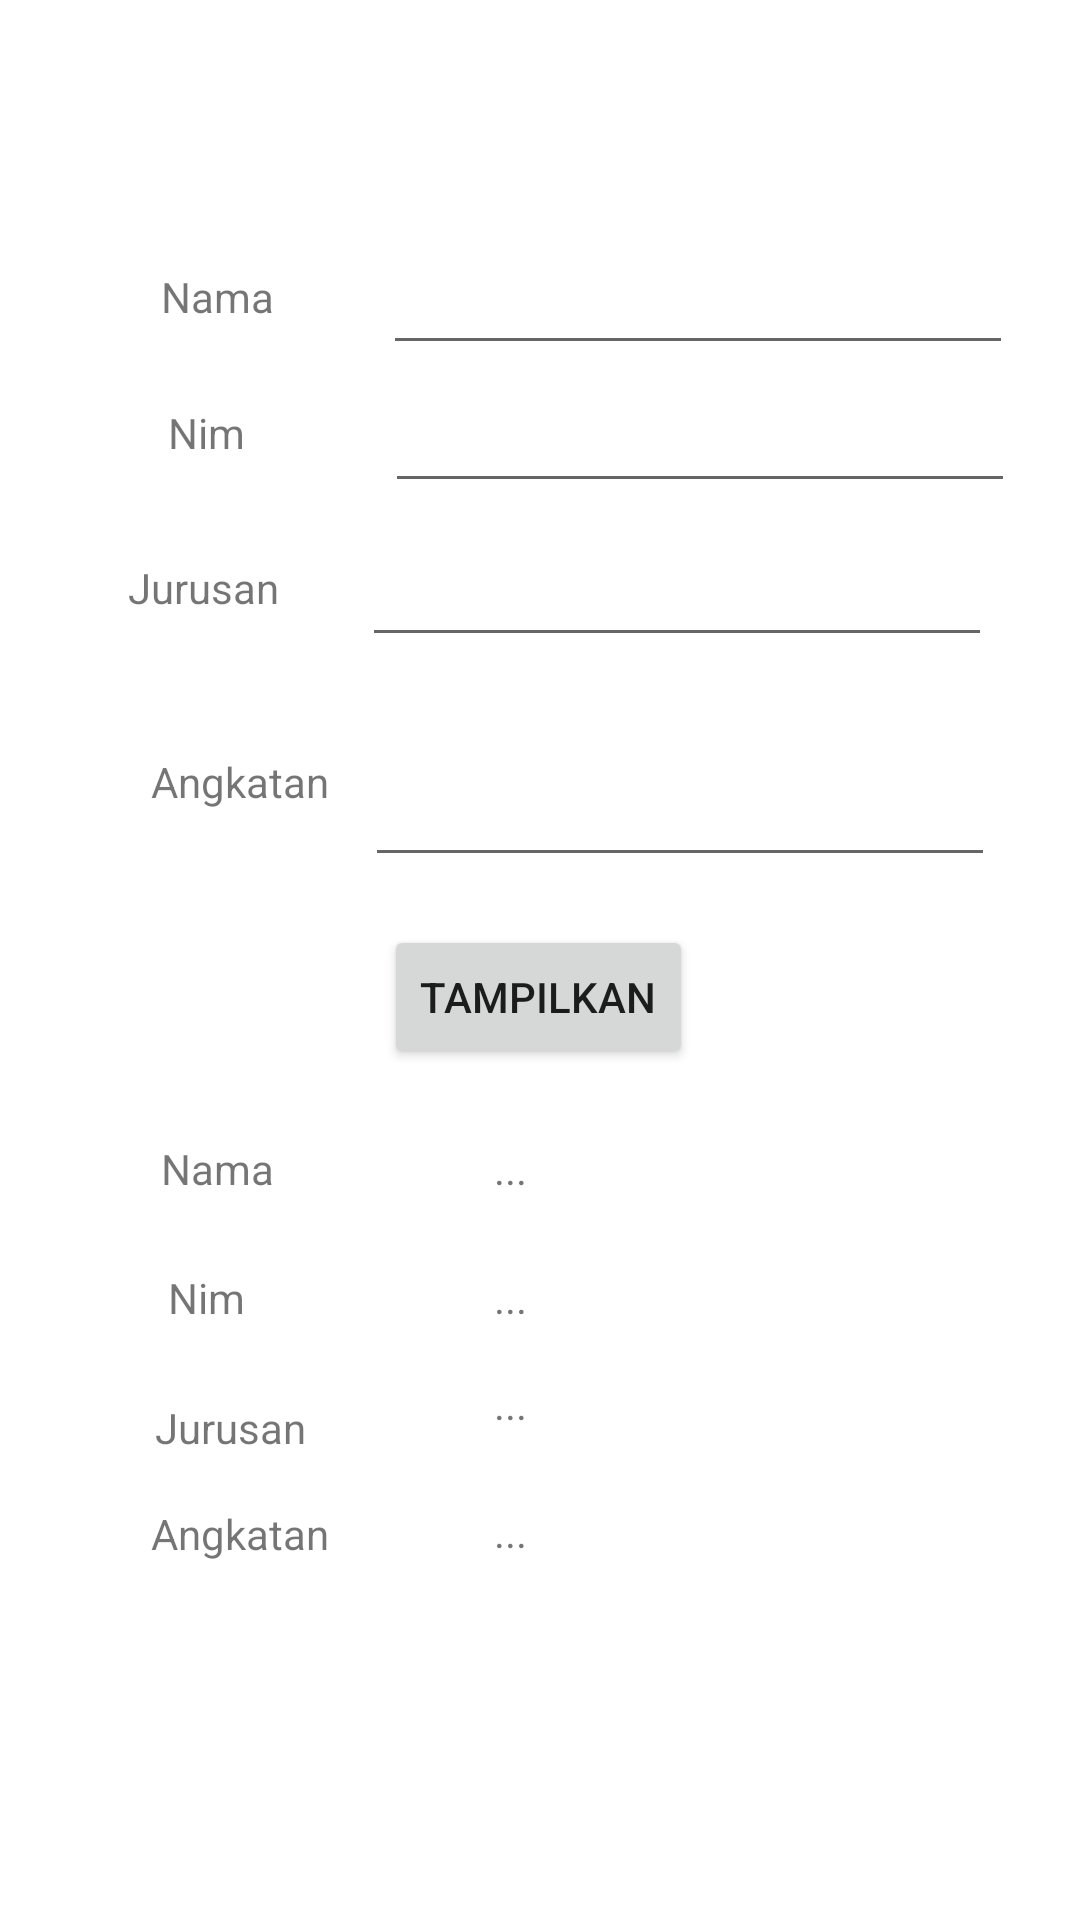

Here is an Android app screen rendered from its layout file. Give the layout XML and the strings, colors and styles it references.
<!-- AndroidManifest.xml: application theme Theme.Pertemuan1Intent -->
<!-- res/layout/activity_biodata.xml -->
<?xml version="1.0" encoding="utf-8"?>
<androidx.constraintlayout.widget.ConstraintLayout xmlns:android="http://schemas.android.com/apk/res/android"
    xmlns:app="http://schemas.android.com/apk/res-auto"
    xmlns:tools="http://schemas.android.com/tools"
    android:layout_width="match_parent"
    android:layout_height="match_parent"
    tools:context=".Biodata">

    <TextView
        android:id="@+id/output_nama"
        android:layout_width="wrap_content"
        android:layout_height="wrap_content"
        android:text="..."
        app:layout_constraintBottom_toBottomOf="parent"
        app:layout_constraintEnd_toEndOf="parent"
        app:layout_constraintHorizontal_bias="0.472"
        app:layout_constraintStart_toStartOf="parent"
        app:layout_constraintTop_toTopOf="parent"
        app:layout_constraintVertical_bias="0.612" />

    <TextView
        android:id="@+id/output_angkatan"
        android:layout_width="wrap_content"
        android:layout_height="wrap_content"
        android:text="..."
        app:layout_constraintBottom_toBottomOf="parent"
        app:layout_constraintEnd_toEndOf="parent"
        app:layout_constraintHorizontal_bias="0.472"
        app:layout_constraintStart_toStartOf="parent"
        app:layout_constraintTop_toTopOf="parent"
        app:layout_constraintVertical_bias="0.807" />

    <EditText
        android:id="@+id/input_jurusan"
        android:layout_width="wrap_content"
        android:layout_height="wrap_content"
        android:ems="10"
        android:inputType="textPersonName"
        app:layout_constraintBottom_toBottomOf="parent"
        app:layout_constraintEnd_toEndOf="parent"
        app:layout_constraintHorizontal_bias="0.805"
        app:layout_constraintStart_toStartOf="parent"
        app:layout_constraintTop_toTopOf="parent"
        app:layout_constraintVertical_bias="0.297" />

    <TextView
        android:id="@+id/textView3"
        android:layout_width="wrap_content"
        android:layout_height="wrap_content"
        android:text="Jurusan"
        app:layout_constraintBottom_toBottomOf="parent"
        app:layout_constraintEnd_toEndOf="parent"
        app:layout_constraintHorizontal_bias="0.138"
        app:layout_constraintStart_toStartOf="parent"
        app:layout_constraintTop_toTopOf="parent"
        app:layout_constraintVertical_bias="0.3" />

    <EditText
        android:id="@+id/input_angkatan"
        android:layout_width="wrap_content"
        android:layout_height="wrap_content"
        android:ems="10"
        android:inputType="textPersonName"
        app:layout_constraintBottom_toBottomOf="parent"
        app:layout_constraintEnd_toEndOf="parent"
        app:layout_constraintHorizontal_bias="0.81"
        app:layout_constraintStart_toStartOf="parent"
        app:layout_constraintTop_toTopOf="parent"
        app:layout_constraintVertical_bias="0.419" />

    <TextView
        android:id="@+id/textView4"
        android:layout_width="wrap_content"
        android:layout_height="wrap_content"
        android:text="Angkatan"
        app:layout_constraintBottom_toBottomOf="parent"
        app:layout_constraintEnd_toEndOf="parent"
        app:layout_constraintHorizontal_bias="0.167"
        app:layout_constraintStart_toStartOf="parent"
        app:layout_constraintTop_toTopOf="parent"
        app:layout_constraintVertical_bias="0.404" />

    <TextView
        android:id="@+id/textView5"
        android:layout_width="wrap_content"
        android:layout_height="wrap_content"
        android:text="Nama"
        app:layout_constraintBottom_toBottomOf="parent"
        app:layout_constraintEnd_toEndOf="parent"
        app:layout_constraintHorizontal_bias="0.167"
        app:layout_constraintStart_toStartOf="parent"
        app:layout_constraintTop_toTopOf="parent"
        app:layout_constraintVertical_bias="0.612" />

    <TextView
        android:id="@+id/output_jurusan"
        android:layout_width="wrap_content"
        android:layout_height="wrap_content"
        android:text="..."
        app:layout_constraintBottom_toBottomOf="parent"
        app:layout_constraintEnd_toEndOf="parent"
        app:layout_constraintHorizontal_bias="0.472"
        app:layout_constraintStart_toStartOf="parent"
        app:layout_constraintTop_toTopOf="parent"
        app:layout_constraintVertical_bias="0.738" />

    <TextView
        android:id="@+id/output_nim"
        android:layout_width="wrap_content"
        android:layout_height="wrap_content"
        android:text="..."
        app:layout_constraintBottom_toBottomOf="parent"
        app:layout_constraintEnd_toEndOf="parent"
        app:layout_constraintHorizontal_bias="0.472"
        app:layout_constraintStart_toStartOf="parent"
        app:layout_constraintTop_toTopOf="parent"
        app:layout_constraintVertical_bias="0.681" />

    <TextView
        android:id="@+id/textView6"
        android:layout_width="wrap_content"
        android:layout_height="wrap_content"
        android:text="Nim"
        app:layout_constraintBottom_toBottomOf="parent"
        app:layout_constraintEnd_toEndOf="parent"
        app:layout_constraintHorizontal_bias="0.167"
        app:layout_constraintStart_toStartOf="parent"
        app:layout_constraintTop_toTopOf="parent"
        app:layout_constraintVertical_bias="0.681" />

    <TextView
        android:id="@+id/textView7"
        android:layout_width="wrap_content"
        android:layout_height="wrap_content"
        android:text="Jurusan"
        app:layout_constraintBottom_toBottomOf="parent"
        app:layout_constraintEnd_toEndOf="parent"
        app:layout_constraintHorizontal_bias="0.167"
        app:layout_constraintStart_toStartOf="parent"
        app:layout_constraintTop_toTopOf="parent"
        app:layout_constraintVertical_bias="0.751" />

    <TextView
        android:id="@+id/textView8"
        android:layout_width="wrap_content"
        android:layout_height="wrap_content"
        android:text="Angkatan"
        app:layout_constraintBottom_toBottomOf="parent"
        app:layout_constraintEnd_toEndOf="parent"
        app:layout_constraintHorizontal_bias="0.167"
        app:layout_constraintStart_toStartOf="parent"
        app:layout_constraintTop_toTopOf="parent"
        app:layout_constraintVertical_bias="0.808" />

    <EditText
        android:id="@+id/input_nim"
        android:layout_width="wrap_content"
        android:layout_height="wrap_content"
        android:ems="10"
        android:inputType="textPersonName"
        app:layout_constraintBottom_toBottomOf="parent"
        app:layout_constraintEnd_toEndOf="parent"
        app:layout_constraintHorizontal_bias="0.855"
        app:layout_constraintStart_toStartOf="parent"
        app:layout_constraintTop_toTopOf="parent"
        app:layout_constraintVertical_bias="0.211" />

    <TextView
        android:id="@+id/textView2"
        android:layout_width="wrap_content"
        android:layout_height="wrap_content"
        android:text="Nim"
        app:layout_constraintBottom_toBottomOf="parent"
        app:layout_constraintEnd_toEndOf="parent"
        app:layout_constraintHorizontal_bias="0.167"
        app:layout_constraintStart_toStartOf="parent"
        app:layout_constraintTop_toTopOf="parent"
        app:layout_constraintVertical_bias="0.217" />

    <Button
        android:id="@+id/btn_tampil"
        android:layout_width="wrap_content"
        android:layout_height="wrap_content"
        android:text="Tampilkan"
        app:layout_constraintBottom_toBottomOf="parent"
        app:layout_constraintEnd_toEndOf="parent"
        app:layout_constraintHorizontal_bias="0.498"
        app:layout_constraintStart_toStartOf="parent"
        app:layout_constraintTop_toTopOf="parent"
        app:layout_constraintVertical_bias="0.521" />

    <EditText
        android:id="@+id/input_nama"
        android:layout_width="wrap_content"
        android:layout_height="wrap_content"
        android:ems="10"
        android:inputType="textPersonName"
        app:layout_constraintBottom_toBottomOf="parent"
        app:layout_constraintEnd_toEndOf="parent"
        app:layout_constraintHorizontal_bias="0.85"
        app:layout_constraintStart_toStartOf="parent"
        app:layout_constraintTop_toTopOf="parent"
        app:layout_constraintVertical_bias="0.134" />

    <TextView
        android:id="@+id/textView"
        android:layout_width="wrap_content"
        android:layout_height="wrap_content"
        android:text="Nama"
        app:layout_constraintBottom_toBottomOf="parent"
        app:layout_constraintEnd_toEndOf="parent"
        app:layout_constraintHorizontal_bias="0.167"
        app:layout_constraintStart_toStartOf="parent"
        app:layout_constraintTop_toTopOf="parent"
        app:layout_constraintVertical_bias="0.144" />
</androidx.constraintlayout.widget.ConstraintLayout>
<!-- resources referenced by this layout -->
<resources>
  <style name="Theme.Pertemuan1Intent" parent="Theme.MaterialComponents.DayNight.DarkActionBar">
          
          <item name="colorPrimary">@color/purple_500</item>
          <item name="colorPrimaryVariant">@color/purple_700</item>
          <item name="colorOnPrimary">@color/white</item>
          
          <item name="colorSecondary">@color/teal_200</item>
          <item name="colorSecondaryVariant">@color/teal_700</item>
          <item name="colorOnSecondary">@color/black</item>
          
          <item name="android:statusBarColor" tools:targetApi="l">?attr/colorPrimaryVariant</item>
          
      </style>
  <!-- not gathered from this repository: default colours our renderer supplied (Android Studio template values) -->
  <color name="purple_500">#FF6200EE</color>
  <color name="purple_700">#FF3700B3</color>
  <color name="teal_200">#FF03DAC5</color>
  <color name="teal_700">#FF018786</color>
  <color name="black">#FF000000</color>
  <color name="white">#FFFFFFFF</color>
</resources>
